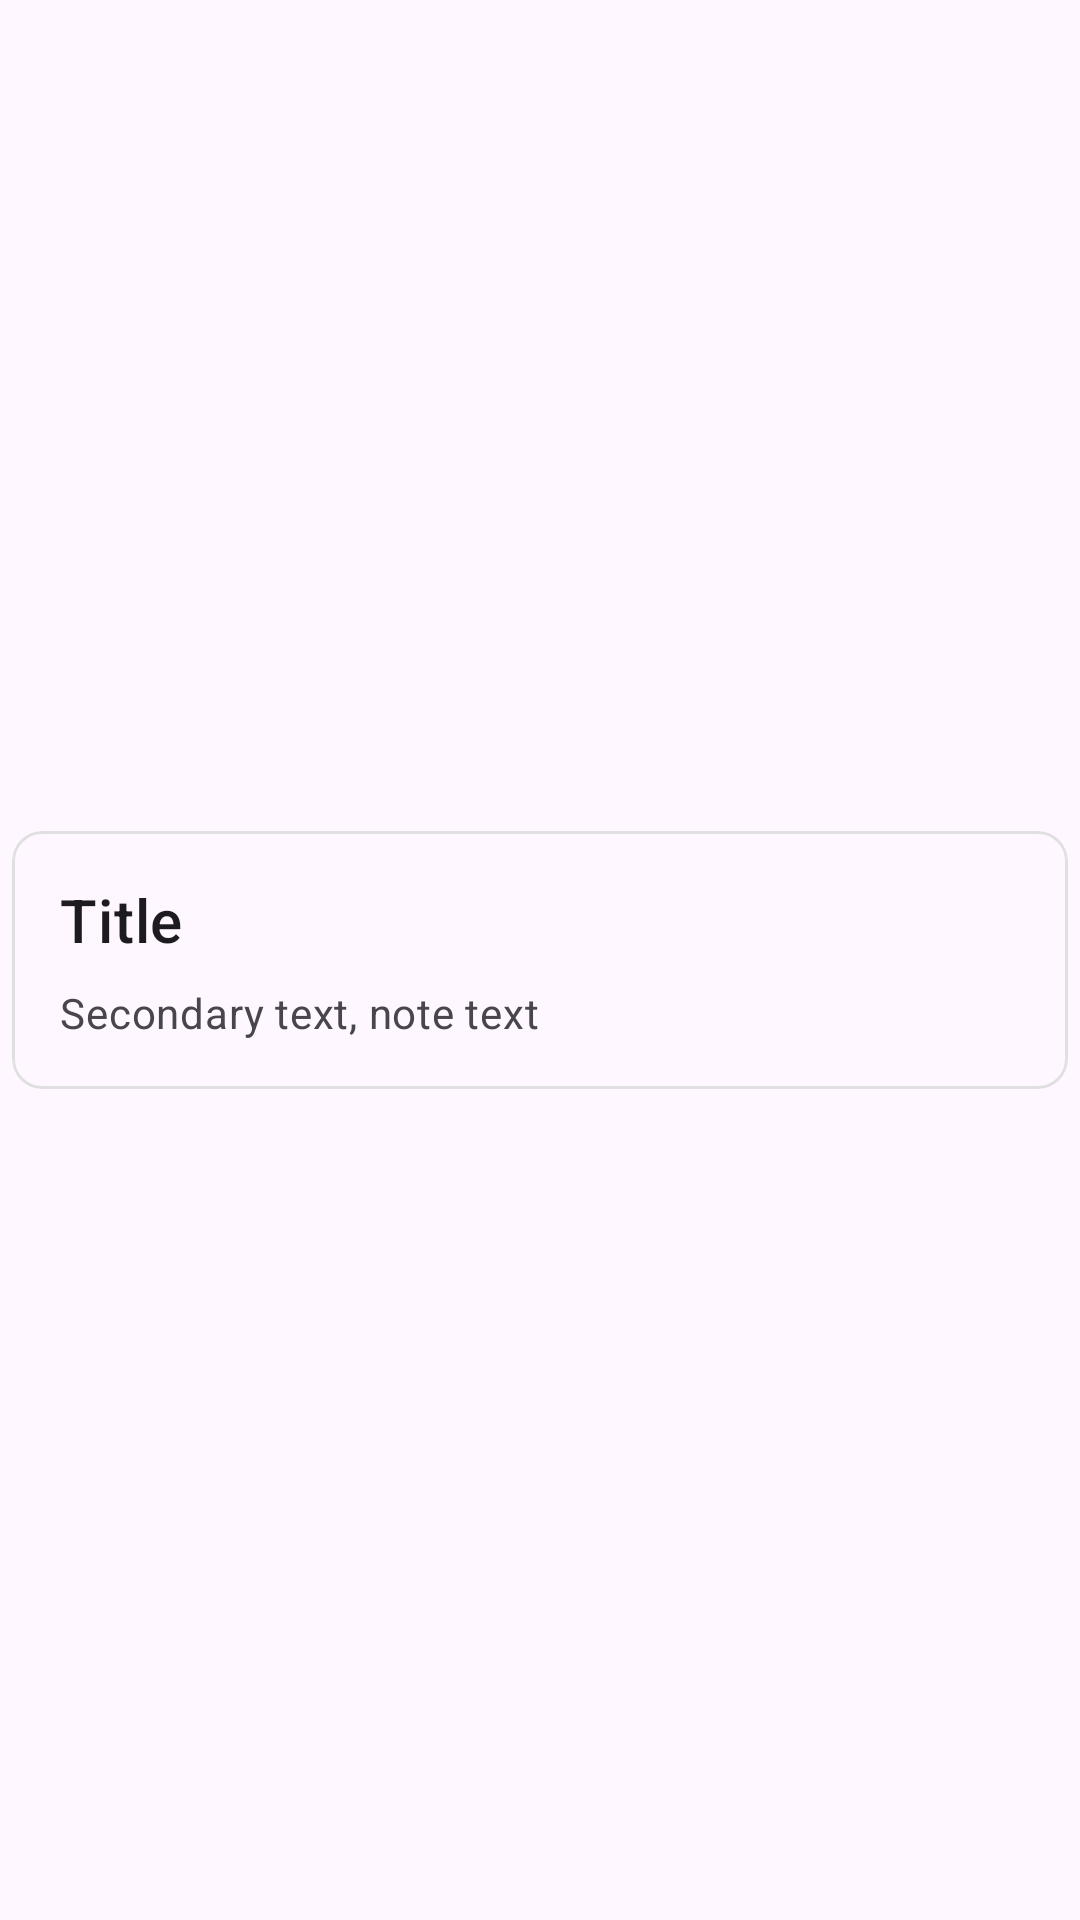

Produce the Android XML layout that renders to this screen, including the resource entries it uses.
<!-- AndroidManifest.xml: application theme Theme.SimpleNote -->
<!-- res/layout/list_object.xml -->
<?xml version="1.0" encoding="utf-8"?>
<androidx.constraintlayout.widget.ConstraintLayout xmlns:android="http://schemas.android.com/apk/res/android"
    xmlns:app="http://schemas.android.com/apk/res-auto"
    android:layout_width="match_parent"
    android:layout_height="wrap_content">

    <com.google.android.material.card.MaterialCardView
        style="@style/listObject"
        android:id="@+id/card"
        android:layout_width="match_parent"
        android:layout_height="wrap_content"
        android:layout_margin="4dp"
        app:layout_constraintBottom_toBottomOf="parent"
        app:layout_constraintEnd_toEndOf="parent"
        app:layout_constraintStart_toStartOf="parent"
        app:layout_constraintTop_toTopOf="parent">

        <LinearLayout
            android:layout_width="match_parent"
            android:layout_height="wrap_content"
            android:orientation="vertical"
            android:padding="16dp">

            
            <TextView
                android:id="@+id/textTitle"
                android:layout_width="wrap_content"
                android:layout_height="wrap_content"
                android:text="@string/title"
                android:textAppearance="?attr/textAppearanceHeadline6" />

            <TextView
                android:layout_width="wrap_content"
                android:layout_height="wrap_content"
                android:layout_marginTop="8dp"
                android:text="@string/noteText"
                android:textAppearance="?attr/textAppearanceBody2"
                android:textColor="?android:attr/textColorSecondary" />

            

        </LinearLayout>

    </com.google.android.material.card.MaterialCardView>

</androidx.constraintlayout.widget.ConstraintLayout>
<!-- resources referenced by this layout -->
<resources>
  <string name="noteText">Secondary text, note text</string>
  <string name="title">Title</string>
  <style name="listObject">
          <item name="cardElevation">0dp</item>
          <item name="cardCornerRadius">10dp</item>
          <item name="strokeWidth">1dp</item>
          <item name="strokeColor">@color/stroke_color</item>
      </style>
  <style name="Theme.SimpleNote" parent="Theme.Material3.Light">
          
          
  
          <item name="colorPrimary">@color/blue_white</item>
          <item name="colorPrimaryVariant">@color/blue_white_2</item>
          <item name="colorOnPrimary">@color/white</item>
          
          <item name="colorSecondary">@color/orange_white</item>
          <item name="colorSecondaryVariant">@color/orange_white_2</item>
          <item name="colorOnSecondary">@color/text_color</item>
  
          
          <item name="android:statusBarColor" tools:targetApi="l">?attr/colorPrimaryVariant</item>
          
      </style>
  <color name="stroke_color">#e0e0e0</color>
  <color name="blue_white">#97DBFF</color>
  <color name="blue_white_2">#5FC2FF</color>
  <color name="white">#FFFFFFFF</color>
  <color name="orange_white">#FFBB97</color>
  <color name="orange_white_2">#FF7E1D</color>
  <color name="text_color">#212121</color>
</resources>
